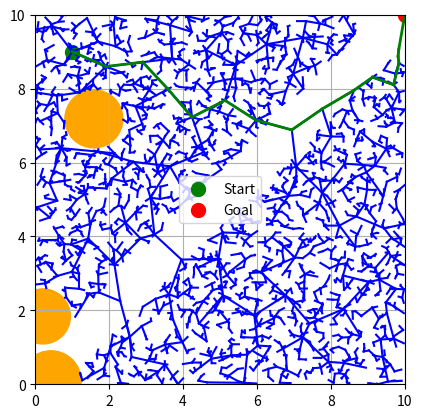

Write the Python code that produced this figure.
import numpy as np
import matplotlib.pyplot as plt
import matplotlib.animation as animation
import matplotlib.patches as patches
import math
import random

class Node():
    def __init__(self, x, y):
        self.x = x
        self.y = y
        self.parent = None
        self.children = []
        self.cost = 0

    def distance_to(self, node):
        """Calculate the Euclidean distance to a specified node"""
        return math.sqrt((self.x - node.x) **2 + (self.y - node.y) **2)
    
    def calculate_cost(self, parent):
        if self.parent:
            self.cost = self.parent.cost + self.distance_to(parent)

# Circles will serve as the obstacles
class Circle():
    def __init__(self, x_center, y_center, radius):
        self.x_center = x_center
        self.y_center = y_center
        self.radius = radius

    def is_point_inside(self, x, y):
        distance_to_center = math.sqrt((self.x_center - x) **2 + (self.y_center - y) **2)
        return distance_to_center <= self.radius
    
    def intersect_check(self, x1, y1, x2, y2):
        """Check for obstacles between two coordinates"""
        vector_v = np.array([x2, y2]) - np.array([x1, y1]) # Line segment
        vector_w = np.array([self.x_center, self.y_center]) - np.array([x1, y1]) # Start point to circle center
        # Projection result
        t = max(0, min(1, (np.dot(vector_v, vector_w) / np.dot(vector_v, vector_v))))
        
        # Determine closest point in segment to circle
        if t <= 0:
            closest_point = [x1, y1]
        elif t >= 1:
            closest_point = [x2, y2]
        elif 0 < t < 1:
            closest_point = np.array([x1, y1]) + t * vector_v
        
        # Calculate distance to circle
        distance = math.sqrt((self.x_center - closest_point[0]) **2 + (self.y_center -  closest_point[1]) **2)

        # Check if closest point is inside circle
        if distance > self.radius:
            return False
        return True


class RRT_star():
    def __init__(self, start, goal, map_size):
        self.start = Node(start[0], start[1])
        self.goal = Node(goal[0], goal[1])
        self.step_size = 1
        self.tree = [self.start]
        self.map_size = map_size
        self.x_bound = [0, map_size[0]]
        self.y_bound = [0, map_size[1]]
        self.obstacles = []

    def distance_to(self, x , y, targetX, targetY):
        return math.sqrt((x - targetX) ** 2 + (y - targetY)**2)

    def overlap_check(self, obstacles, x, y, radius):
        # Check if new point overlaps with start or goal node
        distance_to_start = self.distance_to(x, y, self.start.x, self.start.y)
        distance_to_goal = self.distance_to(x, y, self.goal.x, self.goal.y)
       
        if distance_to_start < radius or distance_to_goal < radius:
            return True
        
        # Check if the new point overlaps with any obstacles
        for obs in obstacles:
            distance_to_obs = self.distance_to(x, obs.x_center, y, obs.y_center)

            if (radius + obs.radius) > distance_to_obs:
                return True
        return False # no overlap

    def create_obstacles(self, obstacle_class, amount, radius_range):

        obstacles = []

        for _ in range(amount):
            x_center = random.uniform(0, self.x_bound[1])
            y_center = random.uniform(0, self.y_bound[1])
            radius = random.uniform(radius_range[0], radius_range[1])

            # if new obstacle overlaps with current, then start again
            if self.overlap_check(obstacles, x_center, y_center, radius): 
                continue
            
            obstacle = obstacle_class(x_center, y_center, radius)
            obstacles.append(obstacle)

        self.obstacles = obstacles

    def generate_point(self):
        """Generate a coordinate point in the graph and return as a node"""
        newX = random.uniform(self.x_bound[0], self.x_bound[1])
        newY = random.uniform(self.y_bound[0], self.y_bound[1])

        # Recursively try to generate a new point that isn't inside an obstacle
        if self.overlap_check(self.obstacles, newX, newY, 0):
            return self.generate_point()
        
        return Node(newX, newY)
    
    def find_nearest_node(self, new_node):
        """Find the nearest node to a specified node"""
        if len(self.tree) == 0:
            return None
        
        nearest_node = self.tree[0]
        smallest_distance = self.distance_to(nearest_node.x, nearest_node.y, new_node.x, new_node.y)

        for node in self.tree:
            dist = self.distance_to(node.x, node.y, new_node.x, new_node.y)
            if dist < smallest_distance:
                nearest_node = node
                smallest_distance = dist
        return nearest_node
    
    def validate_node(self, new_node):
        # Check if node is inside an obstacle
        for obs in self.obstacles:
            if obs.is_point_inside(new_node.x, new_node.y):
                return None

        # Check node isn't outside map boundaries
        if new_node.x > self.map_size[0] or new_node.y > self.map_size[1]:
            return None

        # Find nearest node in tree    
        nearest_node = self.find_nearest_node(new_node)

        for obs in self.obstacles:
            if obs.intersect_check(nearest_node.x, nearest_node.y, new_node.x, new_node.y):
                return None
            
        return nearest_node
        

    def add_node(self, new_node):
        """Appending a node to the tree"""
        nearest_node = self.validate_node(new_node)

        if nearest_node is None: # Node is invalud
            return
        
        nearest_node.children.append(new_node)
        new_node.parent = nearest_node  
        new_node.cost = nearest_node.cost + self.distance_to(nearest_node.x, nearest_node.y, new_node.x, new_node.y)
        self.tree.append(new_node)

    def steer(self, from_node, to_point):
        """Steering the tree towards a certain node"""
        dx = to_point.x - from_node.x
        dy = to_point.y - from_node.y

        distance = math.sqrt(dx**2 + dy**2)

        if distance < self.step_size:
            new_node = Node(to_point.x, to_point.y)
            if self.validate_node(new_node) is not None:
                return new_node
            return None
    
        dx_normalised = dx / distance
        dy_normalised = dy / distance

        new_x = from_node.x + (dx_normalised * self.step_size)
        new_y = from_node.y + (dy_normalised * self.step_size)

        new_node = Node(new_x, new_y)

        return new_node if self.validate_node(new_node) else None

        
    def rrt(self):
        current_coordinate = self.start

        while current_coordinate != self.goal:
            random_point = self.generate_point()
            nearest_node = self.find_nearest_node(random_point)
            new_node = self.steer(nearest_node, random_point)

            if new_node and self.validate_node(new_node):
                self.add_node(new_node)
                current_coordinate = new_node

            if new_node and self.distance_to(current_coordinate.x, current_coordinate.y,  self.goal.x, self.goal.y) < self.step_size:
                print('goal reached')
                self.goal.parent = new_node
                self.goal.cost = new_node.cost + self.distance_to(new_node.x, new_node.y, self.goal.x, self.goal.y)      
                self.tree.append(self.goal)          
                break
    
    def plot(self):
        plt.figure()
        plt.xlim(self.x_bound)
        plt.ylim(self.y_bound)

        # Plot start and goal
        plt.scatter(self.start.x, self.start.y, c='green', s=100, label='Start')
        plt.scatter(self.goal.x, self.goal.y, c='red', s=100, label='Goal')

        # Plot obstacles
        for obs in self.obstacles:
            circle = patches.Circle(
                (obs.x_center, obs.y_center),
                radius=obs.radius,
                color='orange'
            )
            plt.gca().add_patch(circle)

        # Plot tree edges
        for node in self.tree:
            for child in node.children:
                plt.plot([node.x, child.x], [node.y, child.y], c='blue')

        # Highlight the lowest-cost path to the goal
        if self.goal.parent:
            current = self.goal
            while current.parent:
                plt.plot([current.x, current.parent.x],
                        [current.y, current.parent.y],
                        c='green', linewidth=2)
                current = current.parent

        plt.grid()
        plt.legend()
        plt.gca().set_aspect('equal', adjustable='box')
        plt.show()

# Initialize RRT*
start = [1, 9]
goal = [10,10]
map_size = [10, 10]

rrt = RRT_star(start, goal, map_size)

# Create obstacles
rrt.create_obstacles(Circle, 4, [0.5, 1])

# Run the RRT* algorithm
rrt.rrt()

# Plot the resulting tree and obstacles
rrt.plot()

    